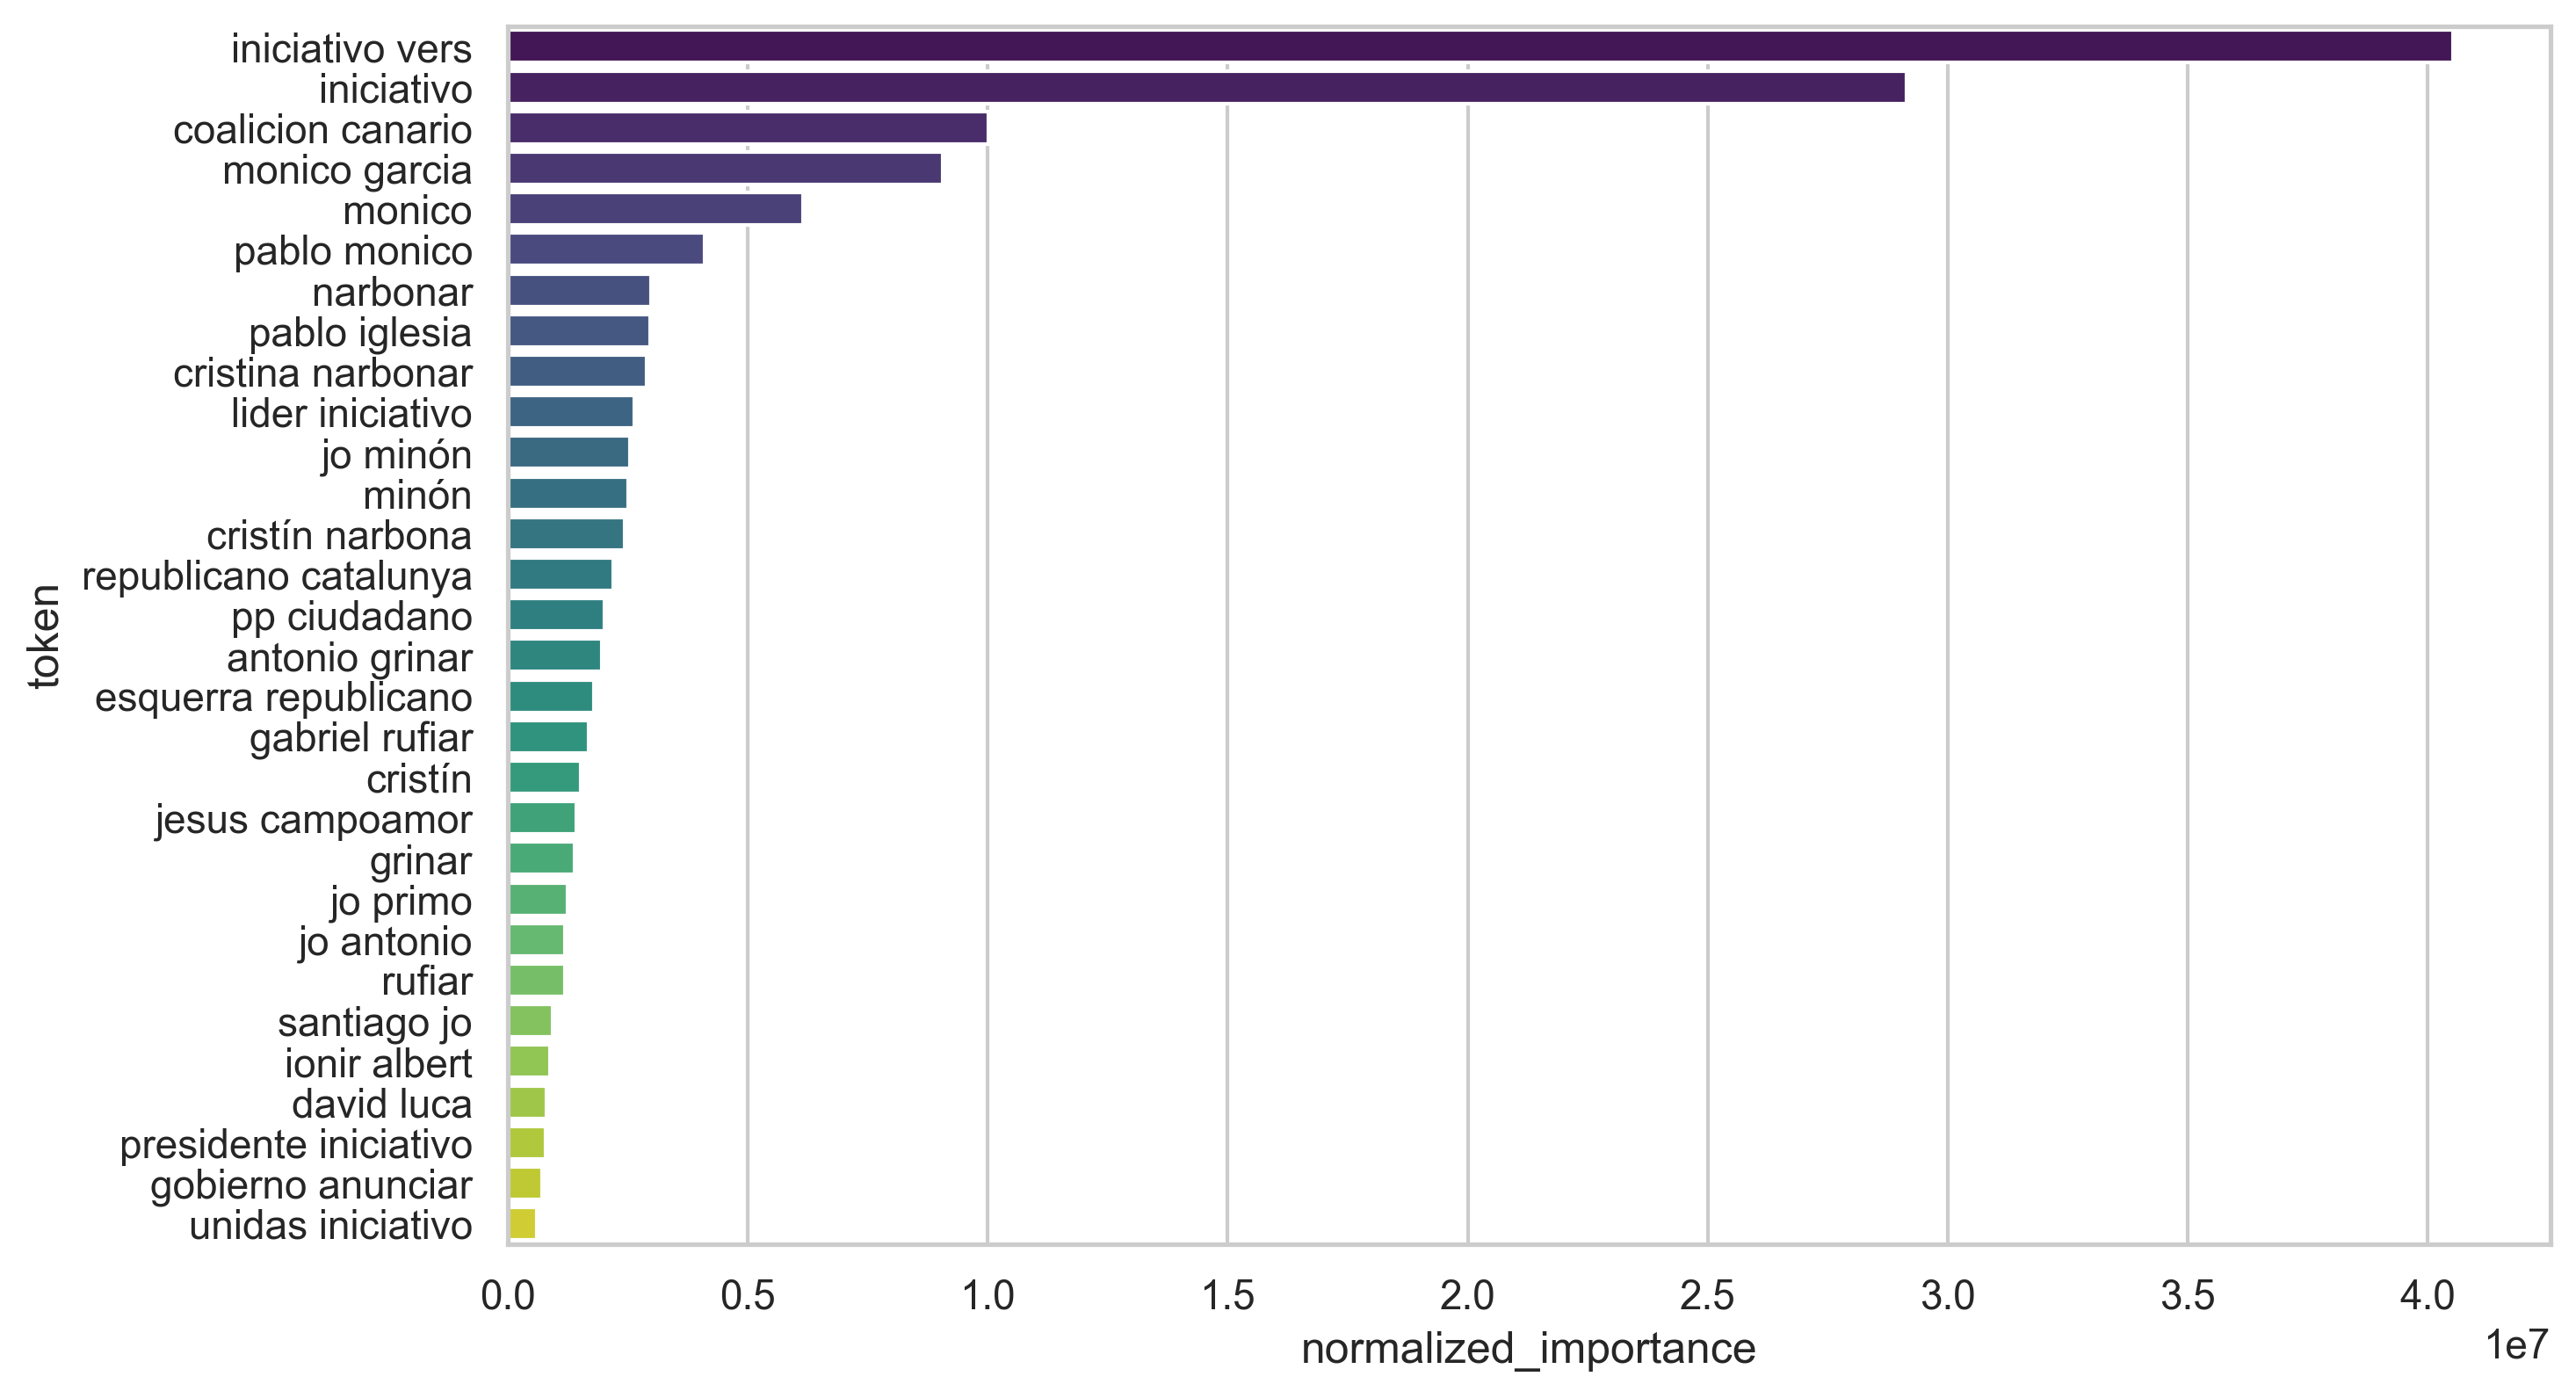

The file beside this chart, header and first rows:
token, importance, mean_frequency, normalized_importance
iniciativo vers, 0.04052, 0.0, 40524900
iniciativo, 0.02914, 0.0, 29138645
coalicion canario, 0.01001, 0.0, 10014762
monico garcia, 0.009057, 0.0, 9057016
monico, 0.006162, 0.0, 6161553
pablo monico, 0.004106, 0.0, 4106020
narbonar, 0.002979, 0.0, 2978790
pablo iglesia, 0.002967, 0.0, 2966825
cristina narbonar, 0.002898, 0.0, 2897804
lider iniciativo, 0.002633, 0.0, 2633066
jo minón, 0.002549, 0.0, 2549224
minón, 0.00251, 0.0, 2509878
cristín narbona, 0.002441, 0.0, 2440942
republicano catalunya, 0.002208, 0.0, 2207899
pp ciudadano, 0.002016, 0.0, 2015995
antonio grinar, 0.001967, 0.0, 1966888
esquerra republicano, 0.001801, 0.0, 1801284
gabriel rufiar, 0.001687, 0.0, 1686819
cristín, 0.001523, 0.0, 1522960
jesus campoamor, 0.001439, 0.0, 1438515
grinar, 0.001395, 0.0, 1395093
jo primo, 0.00125, 0.0, 1249857
jo antonio, 0.001203, 0.0, 1202841
rufiar, 0.001191, 0.0, 1190538
santiago jo, 0.000947, 0.0, 947038
ionir albert, 0.0008796, 0.0, 879631
david luca, 0.0008115, 0.0, 811532
presidente iniciativo, 0.0007962, 0.0, 796215
gobierno anunciar, 0.0007162, 0.0, 716163
unidas iniciativo, 0.0006141, 0.0, 614054
equo iniciativo, 0.0006022, 0.0, 602228
iir duque, 0.0005934, 0.0, 593445
ín arrimada, 0.0005708, 0.0, 570763
esquerra unido, 0.000551, 0.0, 551036
robl, 0.0005451, 0.0, 545058
antonio bano, 0.0005354, 0.0, 535431
portavoz iniciativo, 0.0005182, 0.0, 518172
ín, 0.0005105, 0.0, 510507
gobierno iniciativo, 0.0004682, 0.0, 468167
echenicar, 0.0004455, 0.0, 445451
rito maestre, 0.0004373, 0.0, 437320
pablo echenicar, 0.0004234, 0.0, 423415
iir, 0.0003955, 0.0, 395474
unido alternativo, 0.0003645, 0.0, 364454
quim torrir, 0.0003561, 0.0, 356117
javier zarzalejo, 0.0003392, 0.0, 339167
rufiar jordi, 0.0003343, 0.0, 334325
cristín narbonar, 0.0003278, 0.0, 327789
millón, 0.0003099, 0.0, 309930
anunciar plan, 0.0002984, 0.0, 298427
elia bendodo, 0.0002954, 0.0, 295401
elección, 0.0002807, 0.0, 280651
diana ribo, 0.000279, 0.0, 278971
aragón, 0.0002721, 0.0, 272100
irenir montero, 0.0002678, 0.0, 267773
adema, 0.0002665, 0.0, 266459
extesorero iniciativo, 0.0002583, 0.0, 258307
lider ciudadano, 0.000247, 0.0, 247045
lapuertar, 0.0002447, 0.0, 244747
malversacion fondo, 0.0002318, 0.0, 231839
... 49,940 more rows
